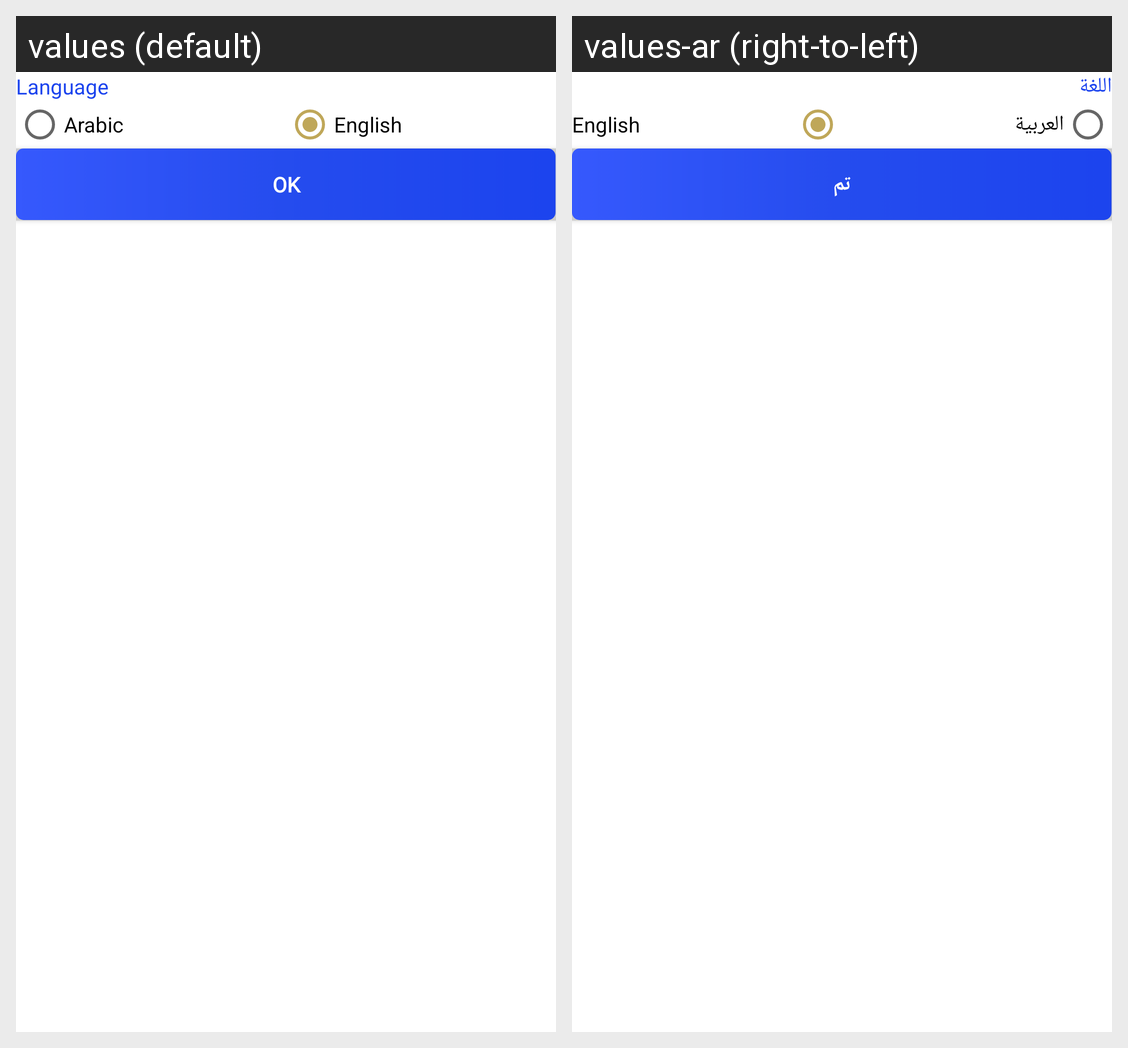

Strings drawn on this Android screen and how each of the app's shown locales translates them:
Android screen res/layout/activity_first_login.xml rendered under 2 locales, left to right: values (default), values-ar (right-to-left). Device: Nexus 5 (rendered at 1080×1920; each locale shown at half size, 540×960, under a caption strip naming it); theme AppTheme.
Strings drawn on this screen, with the default value and each locale's value (text and hints the layout hard-codes, and strings that could not be matched under every locale, appear in the picture but are not listed):

language
  values: Language
  values-ar: اللغة

arabic
  values: Arabic
  values-ar: العربية

english
  values: English
  values-ar: English

ok
  values: OK
  values-ar: تم
